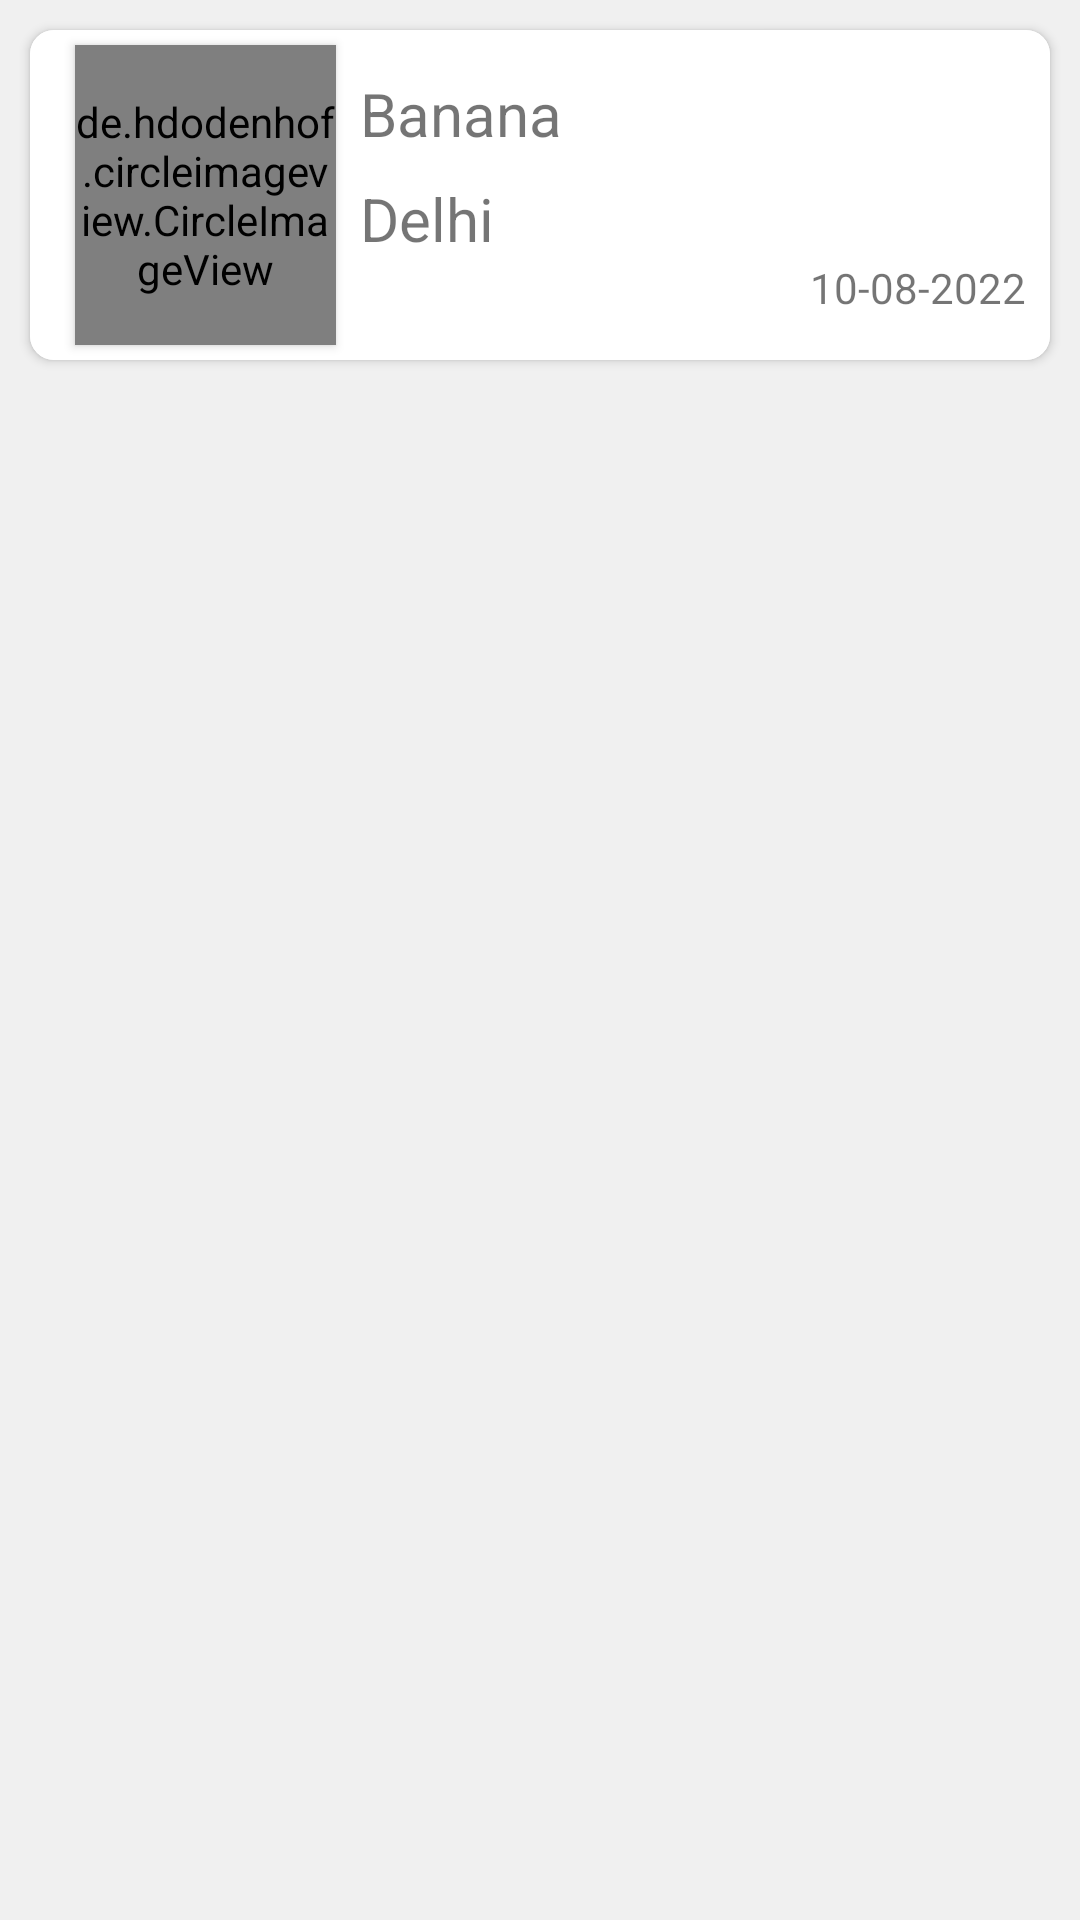

Produce the Android XML layout that renders to this screen, including the resource entries it uses.
<!-- AndroidManifest.xml: application theme Theme.ClimateChange -->
<!-- res/layout/custom_plant.xml -->
<?xml version="1.0" encoding="utf-8"?>
<RelativeLayout xmlns:android="http://schemas.android.com/apk/res/android"
    android:layout_width="match_parent"
    android:layout_height="wrap_content"
    xmlns:app="http://schemas.android.com/tools"
    android:orientation="vertical"
    android:background="#F0F0F0"
    xmlns:aap="http://schemas.android.com/apk/res-auto"
    app:ignore="NamespaceTypo">

    <androidx.cardview.widget.CardView
        android:id="@+id/cv_view"
        android:layout_width="match_parent"
        aap:cardCornerRadius="8dp"
        app:cardBackgroundColor="@color/white"
        android:layout_marginTop="10dp"
        android:layout_marginBottom="1dp"
        android:layout_marginHorizontal="10dp"
        android:layout_height="wrap_content">
        <LinearLayout
            android:layout_width="match_parent"
            android:weightSum="1"
            android:background="@color/white"
            android:orientation="horizontal"
            android:layout_height="match_parent">

            <de.hdodenhof.circleimageview.CircleImageView
                android:id="@+id/image"
                android:layout_width="match_parent"
                android:layout_height="100dp"
                android:elevation="2dp"
                android:layout_marginTop="5dp"
                android:layout_marginBottom="5dp"
                aap:civ_border_color="@color/white"
                android:layout_weight="0.7"
                android:layout_marginStart="15dp"/>

        <LinearLayout
            android:layout_width="match_parent"
            android:layout_weight="0.3"
            android:layout_gravity="center"
            android:layout_marginLeft="8dp"
            android:layout_height="wrap_content"
            android:orientation="vertical">

            <TextView
                android:id="@+id/plant_name"
                android:layout_width="wrap_content"
                android:layout_height="wrap_content"
                android:textSize="20sp"
                android:text="Banana"/>

            <TextView
                android:id="@+id/city_name"
                android:layout_width="wrap_content"
                android:layout_height="wrap_content"
                android:layout_marginTop="8dp"
                android:textSize="20sp"
                android:text="Delhi"/>

            <TextView
                android:id="@+id/plantation_date"
                android:layout_width="wrap_content"
                android:layout_height="wrap_content"
                android:text="10-08-2022"
                android:layout_marginRight="8dp"
                android:layout_gravity="end"/>

        </LinearLayout>


        </LinearLayout>

    </androidx.cardview.widget.CardView>


</RelativeLayout>
<!-- resources referenced by this layout -->
<resources>
  <color name="white">#FFFFFFFF</color>
  <style name="Theme.ClimateChange" parent="Theme.MaterialComponents.Light.NoActionBar">
          
          <item name="colorPrimary">@color/purple_500</item>
          <item name="colorPrimaryVariant">@color/purple_700</item>
          <item name="colorOnPrimary">@color/white</item>
          
          <item name="colorSecondary">@color/teal_200</item>
          <item name="colorSecondaryVariant">@color/teal_700</item>
          <item name="colorOnSecondary">@color/white</item>
          
          <item name="android:statusBarColor" tools:targetApi="l">?attr/colorPrimaryVariant</item>
          
      </style>
  <color name="purple_500">#7FB77E</color>
  <color name="purple_700">#7FB77E</color>
  <color name="teal_200">#B1D7B4</color>
  <color name="teal_700">#FF018786</color>
</resources>
